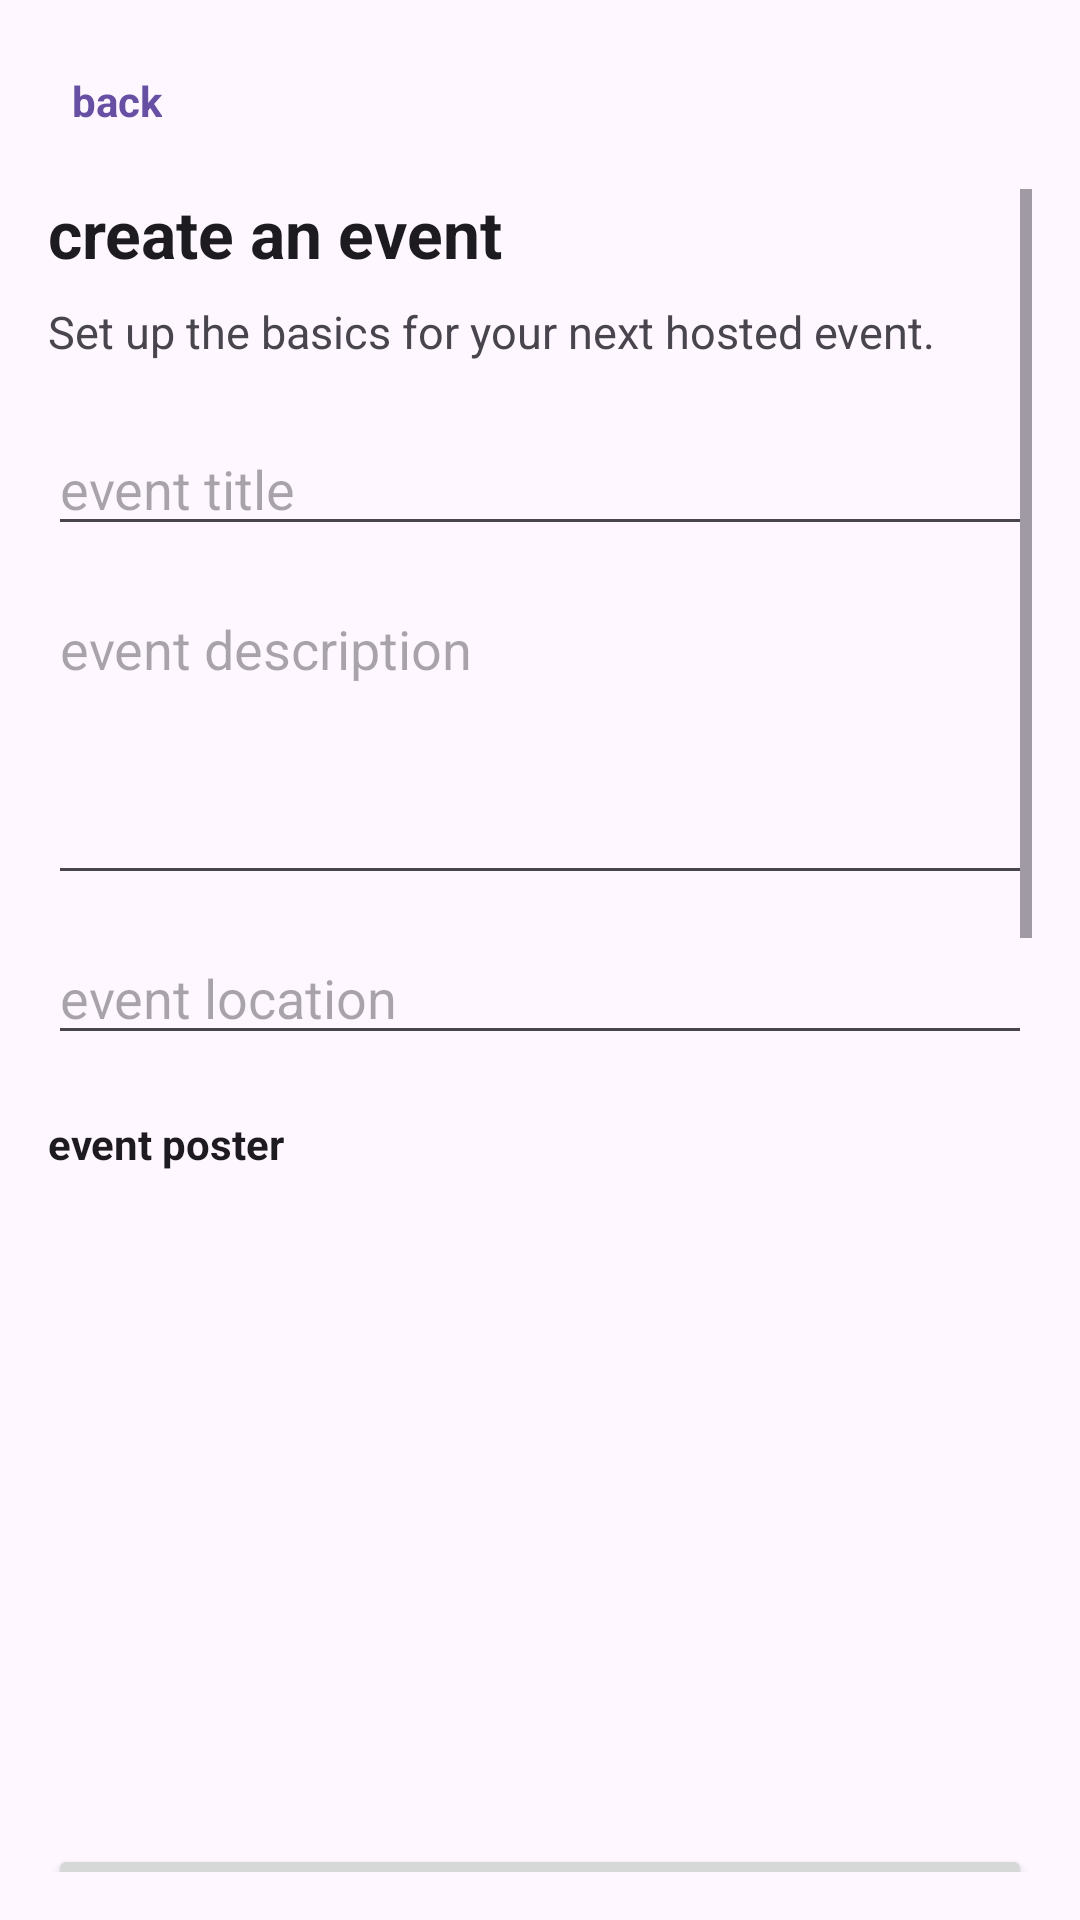

Reconstruct the res/layout file that produces this screen, plus the resources it refers to.
<!-- AndroidManifest.xml: application theme Theme.EventLotterySystem -->
<!-- res/layout/activity_create_event.xml -->
<?xml version="1.0" encoding="utf-8"?>
<androidx.constraintlayout.widget.ConstraintLayout xmlns:android="http://schemas.android.com/apk/res/android"
    xmlns:app="http://schemas.android.com/apk/res-auto"
    xmlns:tools="http://schemas.android.com/tools"
    android:layout_width="match_parent"
    android:layout_height="match_parent"
    android:background="?android:colorBackground"
    android:padding="16dp"
    tools:context=".CreateEventActivity">

    <TextView
        android:id="@+id/createEventBackButton"
        android:layout_width="wrap_content"
        android:layout_height="wrap_content"
        android:clickable="true"
        android:focusable="true"
        android:padding="8dp"
        android:text="@string/back"
        android:textColor="?attr/colorPrimary"
        android:textStyle="bold"
        app:layout_constraintStart_toStartOf="parent"
        app:layout_constraintTop_toTopOf="parent" />

    <ScrollView
        android:id="@+id/createEventScrollView"
        android:layout_width="0dp"
        android:layout_height="0dp"
        android:layout_marginTop="12dp"
        app:layout_constraintBottom_toBottomOf="parent"
        app:layout_constraintEnd_toEndOf="parent"
        app:layout_constraintStart_toStartOf="parent"
        app:layout_constraintTop_toBottomOf="@id/createEventBackButton">

        <LinearLayout
            android:layout_width="match_parent"
            android:layout_height="wrap_content"
            android:orientation="vertical"
            android:paddingBottom="24dp">

            <TextView
                android:id="@+id/createEventTitle"
                android:layout_width="match_parent"
                android:layout_height="wrap_content"
                android:text="@string/create_event_title"
                android:textColor="?android:textColorPrimary"
                android:textSize="22sp"
                android:textStyle="bold" />

            <TextView
                android:id="@+id/createEventSubtitle"
                android:layout_width="match_parent"
                android:layout_height="wrap_content"
                android:layout_marginTop="8dp"
                android:text="@string/create_event_subtitle"
                android:textColor="?android:textColorSecondary"
                android:textSize="15sp" />

            <EditText
                android:id="@+id/createEventTitleInput"
                android:layout_width="match_parent"
                android:layout_height="wrap_content"
                android:layout_marginTop="20dp"
                android:hint="@string/event_title_hint"
                android:inputType="textCapSentences"
                android:maxLines="1" />

            <EditText
                android:id="@+id/createEventDescriptionInput"
                android:layout_width="match_parent"
                android:layout_height="wrap_content"
                android:layout_marginTop="12dp"
                android:gravity="top|start"
                android:hint="@string/event_description_hint"
                android:inputType="textCapSentences|textMultiLine"
                android:minLines="4" />

            <EditText
                android:id="@+id/createEventLocationInput"
                android:layout_width="match_parent"
                android:layout_height="wrap_content"
                android:layout_marginTop="12dp"
                android:hint="@string/event_location_hint"
                android:inputType="textCapWords" />

            <TextView
                android:id="@+id/createEventPosterLabel"
                android:layout_width="match_parent"
                android:layout_height="wrap_content"
                android:layout_marginTop="20dp"
                android:text="@string/event_poster"
                android:textColor="?android:textColorPrimary"
                android:textStyle="bold" />

            <ImageView
                android:id="@+id/createEventPosterPreview"
                android:layout_width="match_parent"
                android:layout_height="200dp"
                android:layout_marginTop="12dp"
                android:adjustViewBounds="true"
                android:contentDescription="@string/event_poster"
                android:scaleType="centerCrop"
                tools:src="@android:drawable/ic_menu_gallery" />

            <Button
                android:id="@+id/createEventPosterButton"
                android:layout_width="match_parent"
                android:layout_height="wrap_content"
                android:layout_marginTop="12dp"
                android:text="@string/choose_poster" />

            <TextView
                android:id="@+id/createEventPosterStatus"
                android:layout_width="match_parent"
                android:layout_height="wrap_content"
                android:layout_marginTop="8dp"
                android:textColor="?android:textColorSecondary"
                android:textSize="14sp" />

            <EditText
                android:id="@+id/createEventMaxEntrantsInput"
                android:layout_width="match_parent"
                android:layout_height="wrap_content"
                android:layout_marginTop="20dp"
                android:hint="@string/max_entrants_hint"
                android:inputType="number" />

            <EditText
                android:id="@+id/createEventMaxParticipantsInput"
                android:layout_width="match_parent"
                android:layout_height="wrap_content"
                android:layout_marginTop="20dp"
                android:hint="@string/max_participants"
                android:inputType="number" />

            <EditText
                android:id="@+id/createEventWinningMessageInput"
                android:layout_width="match_parent"
                android:layout_height="wrap_content"
                android:layout_marginTop="20dp"
                android:gravity="top|start"
                android:hint="Winning Notification Message"
                android:inputType="textCapSentences|textMultiLine"
                android:minLines="3" />

            <TextView
                android:id="@+id/createEventDeadlineLabel"
                android:layout_width="match_parent"
                android:layout_height="wrap_content"
                android:layout_marginTop="20dp"
                android:text="@string/registration_deadline"
                android:textColor="?android:textColorPrimary"
                android:textStyle="bold" />

            <Button
                android:id="@+id/createEventDeadlineButton"
                android:layout_width="match_parent"
                android:layout_height="wrap_content"
                android:layout_marginTop="8dp"
                android:text="@string/pick_date" />

            <TextView
                android:id="@+id/createEventDeadlineValue"
                android:layout_width="match_parent"
                android:layout_height="wrap_content"
                android:layout_marginTop="8dp"
                android:textColor="?android:textColorSecondary"
                android:textSize="14sp" />

            <TextView
                android:id="@+id/createEventDateLabel"
                android:layout_width="match_parent"
                android:layout_height="wrap_content"
                android:layout_marginTop="20dp"
                android:text="@string/event_date"
                android:textColor="?android:textColorPrimary"
                android:textStyle="bold" />

            <Button
                android:id="@+id/createEventDateButton"
                android:layout_width="match_parent"
                android:layout_height="wrap_content"
                android:layout_marginTop="8dp"
                android:text="@string/pick_date" />

            <TextView
                android:id="@+id/createEventDateValue"
                android:layout_width="match_parent"
                android:layout_height="wrap_content"
                android:layout_marginTop="8dp"
                android:textColor="?android:textColorSecondary"
                android:textSize="14sp" />

            <androidx.appcompat.widget.SwitchCompat
                android:id="@+id/createEventGeolocationSwitch"
                android:layout_width="match_parent"
                android:layout_height="wrap_content"
                android:layout_marginTop="20dp"
                android:text="@string/requires_geolocation" />

            <Button
                android:id="@+id/createEventSubmitButton"
                android:layout_width="match_parent"
                android:layout_height="wrap_content"
                android:layout_marginTop="24dp"
                android:text="@string/create_event_submit" />
        </LinearLayout>
    </ScrollView>

</androidx.constraintlayout.widget.ConstraintLayout>
<!-- resources referenced by this layout -->
<resources>
  <string name="back">back</string>
  <string name="choose_poster">choose poster</string>
  <string name="create_event_submit">publish event</string>
  <string name="create_event_subtitle">Set up the basics for your next hosted event.</string>
  <string name="create_event_title">create an event</string>
  <string name="event_date">event date</string>
  <string name="event_description_hint">event description</string>
  <string name="event_location_hint">event location</string>
  <string name="event_poster">event poster</string>
  <string name="event_title_hint">event title</string>
  <string name="max_entrants_hint">max entrants</string>
  <string name="max_participants">max participants</string>
  <string name="pick_date">select date</string>
  <string name="registration_deadline">registration deadline</string>
  <string name="requires_geolocation">require geolocation to join</string>
  <style name="Theme.EventLotterySystem" parent="Base.Theme.EventLotterySystem" />
  <style name="Base.Theme.EventLotterySystem" parent="Theme.Material3.DayNight.NoActionBar">
          
          
      </style>
</resources>
